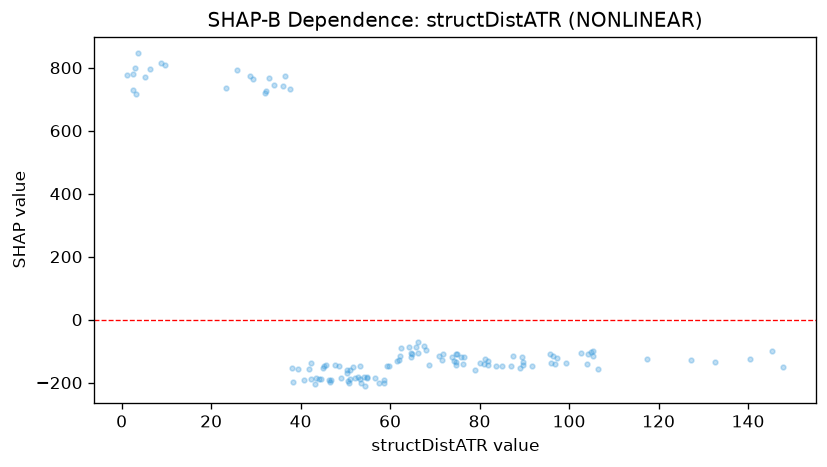

The file beside this chart, header and first rows:
feature_value, shap_value
6.407, 796
8.799, 815.5
3.552, 845.3
2.566, 780.8
5.14, 769.4
3.132, 717.7
1.23, 777.6
3.095, 799.1
2.491, 729.5
32.27, 724.9
40.74, -190.9
28.75, 773.6
37.69, 732.7
32.08, 718.8
34.02, 743.8
33.04, 767.4
36.12, 741.5
42.23, -188.8
48.54, -146.3
52.14, -186.6
61.97, -128.9
50.37, -160.5
50.28, -168.7
64.78, -117
52.88, -183.2
53.33, -148.1
45, -154.7
42.22, -136.8
43.43, -184.9
46.28, -193
58.55, -192.3
51.71, -149.6
44.09, -187.6
45.3, -147.2
38.26, -197.5
53.27, -189.8
54.91, -185.5
50.51, -194.9
68.11, -94.89
44.52, -187.2
68.66, -145.5
64.81, -110.2
46.55, -198.3
46.86, -192.2
59.23, -148.5
74.64, -135.9
25.86, 793.4
23.3, 737
29.32, 763.4
41.81, -155.5
47.66, -144.5
54.84, -182.5
65.7, -87.02
54.1, -182.7
66.28, -105.7
83.72, -147.2
105.4, -115.2
96.36, -113.8
70.93, -115.1
61.56, -130.8
... 63 more rows
